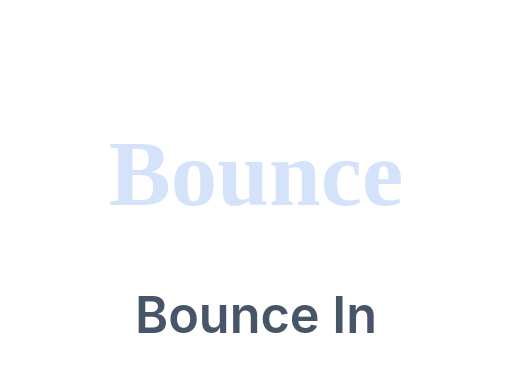
t = 0.00 s
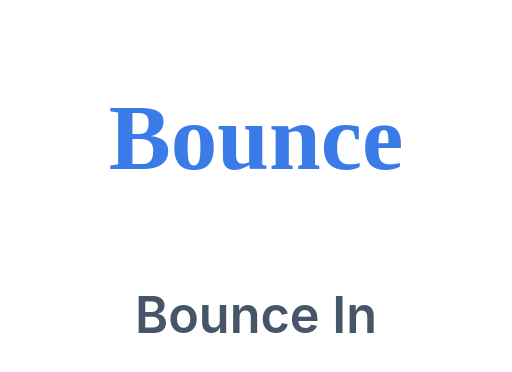
t = 0.20 s
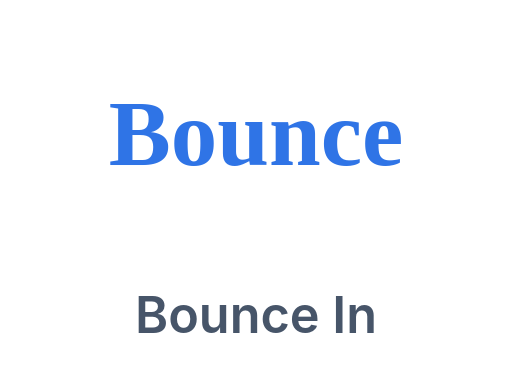
t = 0.61 s
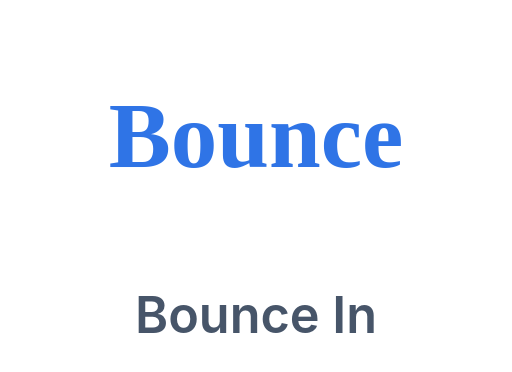
t = 0.97 s
t = 1.13 s: frame unchanged from t = 0.97 s, image omitted
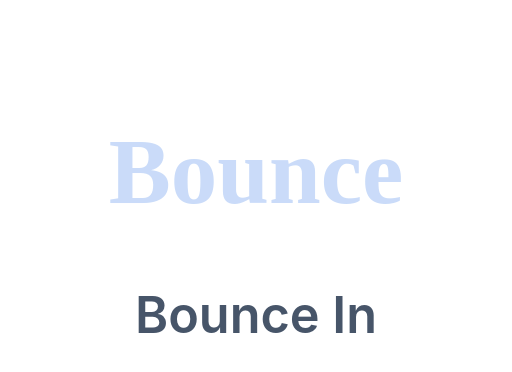
t = 1.53 s

The animated SVG that drew these frames (rendered in a browser with its animation timeline set to each time). Animation: 1 CSS @keyframes rule; one cycle of 1.80 s, repeats indefinitely.

<svg xmlns="http://www.w3.org/2000/svg" viewBox="0 0 132 96"><style>.b{transform-box:fill-box;transform-origin:center;animation:b 1.8s cubic-bezier(.28,1.6,.5,1) infinite}@keyframes b{0%,100%{transform:translateY(10px);opacity:.2}45%,80%{transform:translateY(0);opacity:1}}</style><text class="b" x="66" y="43" text-anchor="middle" font-family="Georgia,serif" font-size="24" font-weight="700" fill="#2f74e6">Bounce</text><text x="66" y="86" text-anchor="middle" font-family="-apple-system,Segoe UI,Roboto,Helvetica,Arial,sans-serif" font-size="13" font-weight="600" fill="#475569">Bounce In</text></svg>
